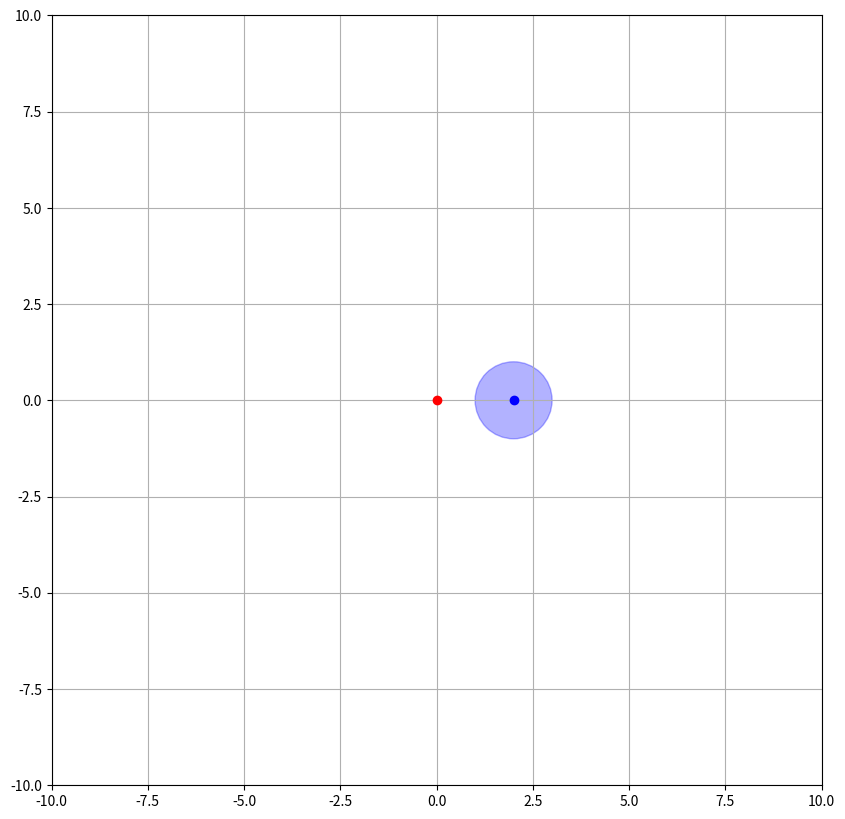

This figure's Python source: (Note: this script raises an exception after producing the figure.)
import numpy as np
import matplotlib.pyplot as plt
from matplotlib.animation import FuncAnimation

def calculate_interception_point(evader, pursuer, mu, capture_radius, chi):
    """
    Calculate interception point for given evader and pursuer, speed ratio, and capture radius.

    evader, pursuer: Tuples representing the coordinates of the evader (x1, y1) and pursuer (x2, y2)
    mu: The speed ratio of the evader to the pursuer
    capture_radius: The capture radius for the pursuer
    chi: The heading angle of the pursuer
    """
    x1, y1 = evader
    x2, y2 = pursuer

    # Calculate evader and pursuer directions
    alpha = np.arccos(1 / mu)
    phi = chi - alpha
    evader_direction = np.array([np.cos(phi), np.sin(phi)])
    pursuer_direction = np.array([np.cos(chi), np.sin(chi)])

    # Calculate relative velocities
    evader_velocity = mu * evader_direction
    pursuer_velocity = pursuer_direction

    # Solve for time to interception considering the capture radius
    relative_velocity = evader_velocity - pursuer_velocity

    # Calculate the distance between the evader and the pursuer
    initial_distance = np.linalg.norm(np.array([x2 - x1, y2 - y1]))
    interception_time = np.roots([np.linalg.norm(evader_velocity)**2-np.linalg.norm(pursuer_velocity)**2,
                                    2*(np.linalg.norm(evader)-np.linalg.norm(pursuer))*np.linalg.norm(evader_velocity),
                                        (np.linalg.norm(evader)-np.linalg.norm(pursuer))**2-capture_radius**2])
    l = capture_radius
    d = initial_distance
    mu = 1/mu
    # Calculate interception time based on relative velocities and capture radius
    if(np.cos(phi)<np.sqrt(1-mu**2)*np.sqrt(1-(l/d)**2)-mu*(l/d) and np.cos(-phi)<np.sqrt(1-mu**2)*np.sqrt(1-(l/d)**2)-mu*(l/d)):
        interception_point = np.array([x1, y1]) + interception_time[0] * evader_velocity
    else:
        interception_point = np.array([x1, y1]) + interception_time[1] * evader_velocity
    return interception_point

# Example usage
evader = np.array([0, 0])
pursuer = np.array([2, 0])
mu = 2  # Evader is twice as fast as the pursuer
capture_radius = 1
num_frames = 100

# Create a blank figure
fig, ax = plt.subplots(figsize=(10, 10))
ax.set_xlim(-10, 10)
ax.set_ylim(-10, 10)
ax.set_aspect('equal')
ax.grid(True)

# Initialize the interception point
interception_point, = ax.plot([], [], 'g.', label='Interception Point')

# Plot the positions of the evader and the pursuer
ax.plot(*evader, 'ro', label='Evader')
ax.plot(*pursuer, 'bo', label='Pursuer')

# Draw capture radius circles around the pursuer
circle = plt.Circle(pursuer, capture_radius, color='b', alpha=0.3)
ax.add_artist(circle)

# Initialize evader and pursuer trajectories as quiver plots
evader_path = ax.quiver(evader[0], evader[1], 0, 0, color='r', scale=1, scale_units='xy', angles='xy', label='Evader Trajectory')
pursuer_path = ax.quiver(pursuer[0], pursuer[1], 0, 0, color='b', scale=1, scale_units='xy', angles='xy', label='Pursuer Trajectory')

def update(frame):
    # Calculate interception point for the current heading angle
    theta = frame * 2 * np.pi / num_frames
    point = calculate_interception_point(evader, pursuer, mu, capture_radius, theta)
    interception_point.set_data(point)

    # Calculate evader and pursuer trajectories
    evader_path.set_UVC(point[0] - evader[0], point[1] - evader[1])
    pursuer_path.set_UVC(point[0] - pursuer[0], point[1] - pursuer[1])

    return interception_point, evader_path, pursuer_path

# Animate the interception point
ani = FuncAnimation(fig, update, frames=num_frames, interval=100, blit=True)

plt.legend()
plt.xlabel('X')
plt.ylabel('Y')
plt.title('Interception Point Animation for Evader and Pursuer Problem with Capture Radius')

# Save the animation as a video file
ani.save('Results/interception_animation_quiver.mp4', fps=10, extra_args=['-vcodec', 'libx264'])

plt.show()
